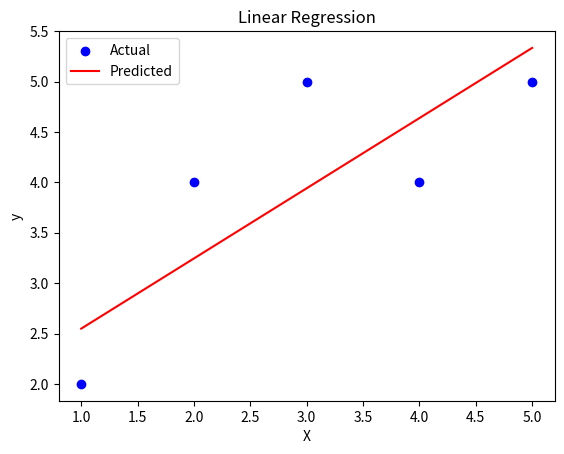

The matplotlib source for this figure:
import numpy as np
import matplotlib.pyplot as plt

class LinearRegression:
    def __init__(self, learning_rate=0.01, num_iterations=1000):
        self.learning_rate = learning_rate
        self.num_iterations = num_iterations
        self.weights = None
        self.bias = None

    def fit(self, X, y):
        n_samples, n_features = X.shape
        self.weights = np.zeros(n_features)
        self.bias = 0

        #Gradient descent
        for _ in range(self.num_iterations):
            y_predicted = np.dot(X, self.weights) + self.bias

            dw=(1/n_samples)*np.dot(X.T,(y_predicted-y))
            db=(1/n_samples)*np.sum(y_predicted-y)

            # Update weights and bias
            self.weights-=self.learning_rate*dw
            self.bias-=self.learning_rate*db

    def predict(self,X):
        return np.dot(X,self.weights)+ self.bias


#Example:
if __name__ =="__main__":
    X =np.array([[1], [2], [3], [4], [5]])
    y =np.array([2,4,5,4,5])

    #model
    model = LinearRegression()
    model.fit(X, y)

    #predictions
    predictions = model.predict(X)
    print(predictions)
    plt.scatter(X, y, color='blue', label='Actual')
    #Plotting
    plt.plot(X, predictions, color='red', label='Predicted')

    plt.xlabel('X')
    plt.ylabel('y')
    plt.title('Linear Regression')
    plt.legend()
    plt.show()